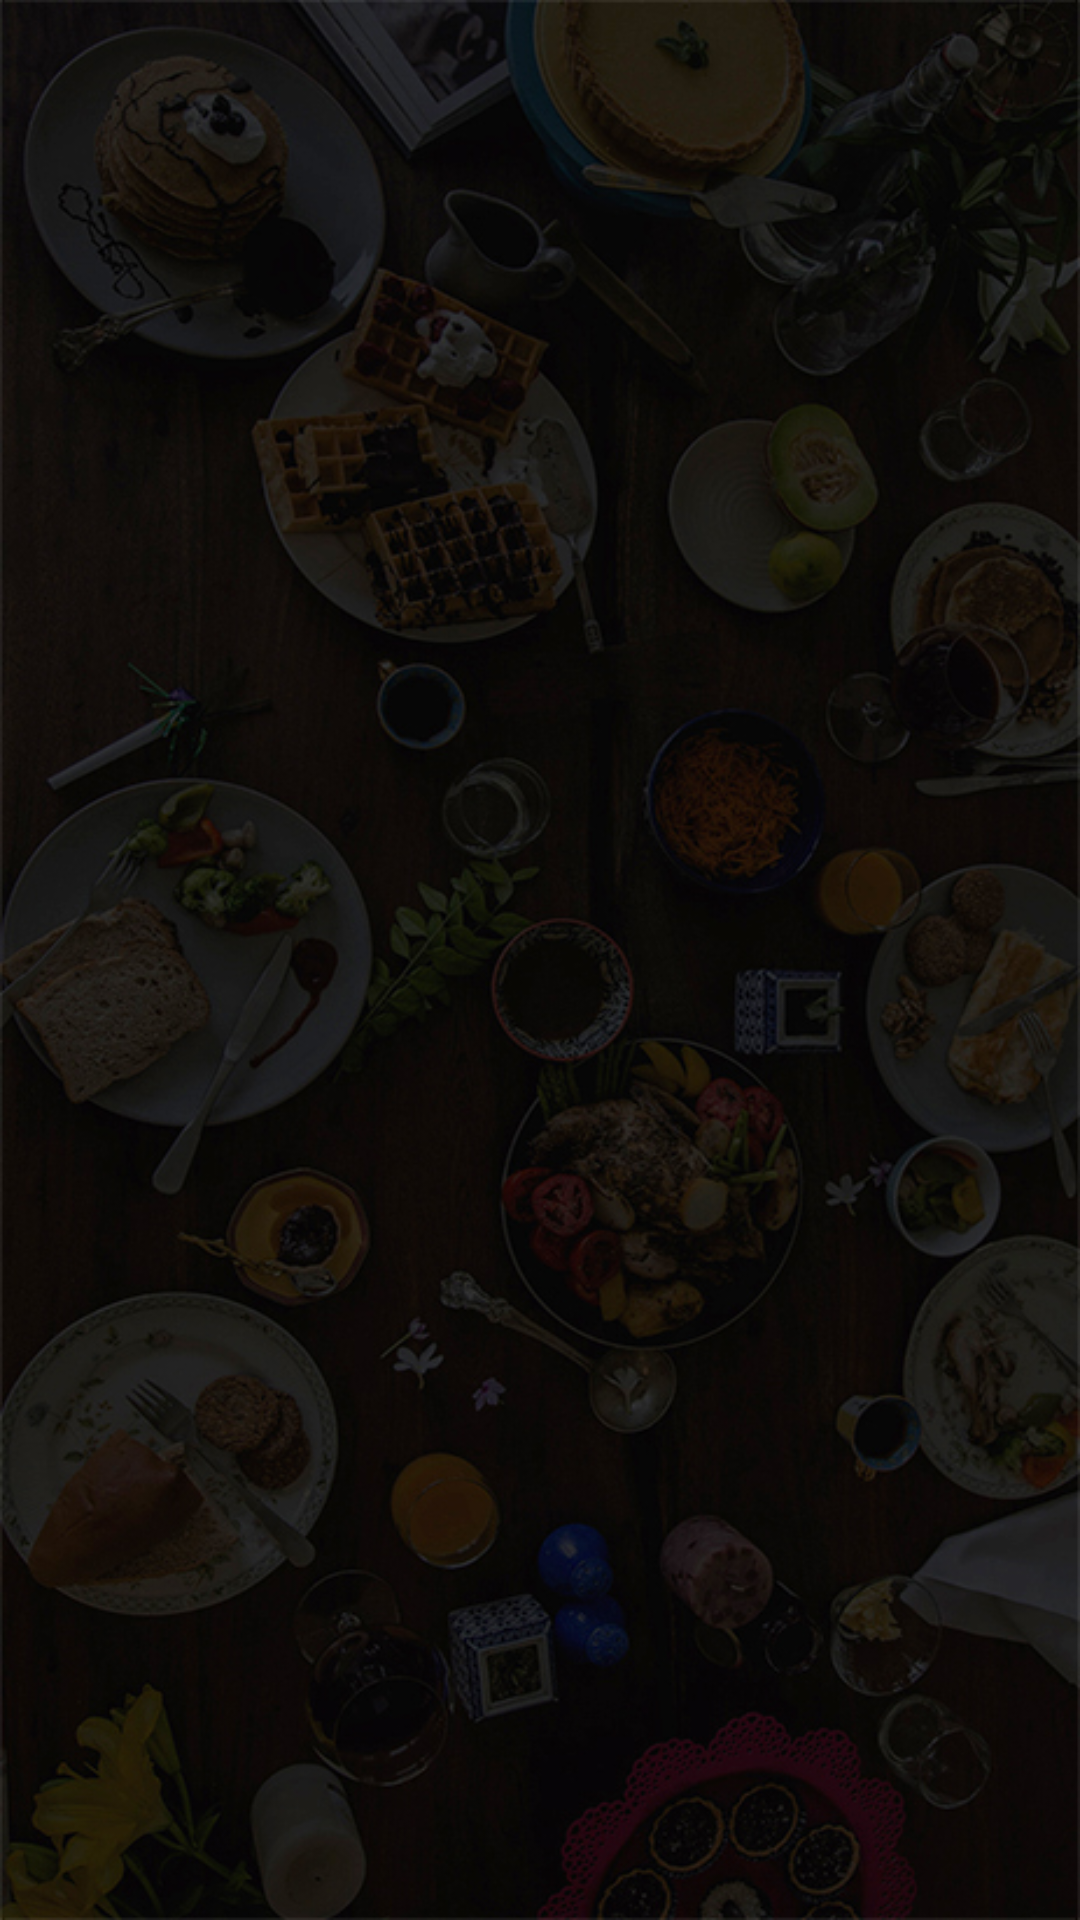

The Android layout XML behind this screen, and the referenced resources:
<!-- AndroidManifest.xml: application theme AppTheme -->
<!-- res/layout/activity_order_status.xml -->
<?xml version="1.0" encoding="utf-8"?>
<RelativeLayout
    xmlns:android="http://schemas.android.com/apk/res/android"
    xmlns:app="http://schemas.android.com/apk/res-auto"
    xmlns:tools="http://schemas.android.com/tools"
    android:layout_width="match_parent"
    android:layout_height="match_parent"
    android:background="@drawable/bkgd"
    tools:context=".OrderStatus">


    <android.support.v7.widget.RecyclerView
        android:id="@+id/listOrders"
        android:background="@android:color/transparent"
        android:layout_width="match_parent"
        android:layout_height="match_parent">

    </android.support.v7.widget.RecyclerView>


</RelativeLayout>
<!-- resources referenced by this layout -->
<resources>
  <!-- drawable bkgd: jpg bitmap (drawable, 260705 bytes) -->
  <style name="AppTheme" parent="Theme.AppCompat.Light.NoActionBar">
          
          <item name="colorPrimary">@color/colorPrimary</item>
          <item name="colorPrimaryDark">@color/colorPrimaryDark</item>
          <item name="colorAccent">@color/colorAccent</item>
      </style>
  <!-- not gathered from this repository: default colours our renderer supplied (Android Studio template values) -->
  <color name="colorPrimary">#FF6200EE</color>
  <color name="colorPrimaryDark">#FF3700B3</color>
  <color name="colorAccent">#FF03DAC5</color>
</resources>
